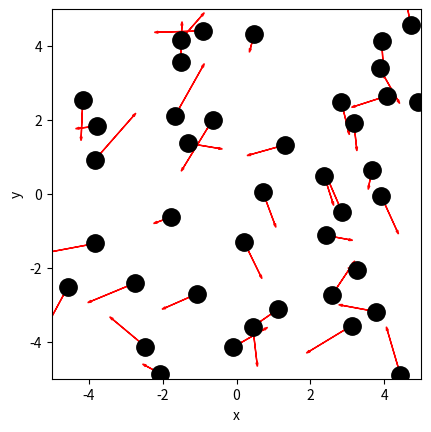

Python code for this plot: (Note: this script raises an exception after producing the figure.)
import numpy as np
import matplotlib.pyplot as plt

# Aanmaken van de randvoorwaarden en initiële condities
BOX_SIZE_0 = 10                # Hoogte en breedte startvolume
N = 40                         # Aantal deeltjes
V_0 = 1                        # Startsnelheid van deeltjes
RADIUS = 0.3 # pas aan         # Straal van moleculen
DT = 0.1 * RADIUS / V_0        # Tijdstap om geen botsing te missen

# Maken van de class
class ParticleClass:
    def __init__(self, m, v, r, R):
        """ maakt een deeltje (constructor) """
        self.m = m                         
        self.v = np.array(v, dtype=float)  
        self.r = np.array(r, dtype=float)  
        self.R = R

    def update_position(self):
        """ verandert positie voor één tijdstap """
        self.r += self.v * DT 
            
    @property
    def momentum(self):
        return self.m * self.v
    
    @property
    def kin_energy(self):
        return 1/2 * self.m * np.dot(self.v, self.v)
    
def collide_detection(p1: ParticleClass, p2: ParticleClass) -> bool:
    """ Geeft TRUE als de deeltjes overlappen """
    dx = p1.r[0]-p2.r[0]
    dy = p1.r[1]-p2.r[1]
    rr = p1.R + p2.R
    return  dx**2+dy**2 < rr**2 
    #Note: np.linalg.norm(p1.r - p2.r) < (p1.R + p2.R) had ook gekund, maar is veel langzamer. Controleer zelf!

def particle_collision(p1: ParticleClass, p2: ParticleClass):
    """ past snelheden aan uitgaande van overlap """
    m1, m2 = p1.m, p2.m
    delta_r = p1.r - p2.r
    delta_v = p1.v - p2.v
    dot_product = np.dot(delta_r, delta_v)
    
    # Als deeltjes van elkaar weg bewegen dan geen botsing
    if dot_product >= 0: # '='-teken voorkomt ook problemen als delta_r == \vec{0}
        return
    distance_squared = np.dot(delta_r, delta_r) 
    
    # Botsing oplossen volgens elastische botsing in 2D
    p1.v -= 2 * m2 / (m1 + m2) * dot_product / distance_squared * delta_r
    p2.v += 2 * m1 / (m1 + m2) * dot_product / distance_squared * delta_r

def box_collision(particle: ParticleClass):
    ''' botsing met wanden geeft periodieke randvoorwaarden '''
    for i in range(2):
        if particle.r[i] > BOX_SIZE_0 / 2:
            particle.r[i] -= BOX_SIZE_0 
        elif particle.r[i] < -BOX_SIZE_0 / 2:
            particle.r[i] += BOX_SIZE_0


def create_particles(particles):
    ''' Leegmaken en opnieuw aanmaken van deeltjes '''
    particles.clear
    for i in range(N):
        vx = np.random.uniform(-V_0, V_0)
        vy = np.random.choice([-1, 1]) * np.sqrt(V_0**2 - vx**2)        
        pos = np.random.uniform(-BOX_SIZE_0/2 + RADIUS, BOX_SIZE_0/2 - RADIUS, 2)
        particles.append(ParticleClass(m=1.0, v=[vx, vy], r=pos, R=RADIUS))

def handle_collisions(particles):
    ignore_list = []
    """ alle onderlinge botsingen afhandelen voor deeltjes in lijst """
    
    for i, p1 in enumerate(particles):
        if p1 in ignore_list:
            continue
        for j, p2 in enumerate(particles):
            if p1 is p2:
                continue                
            if collide_detection(particles[i], particles[j]):
                particle_collision(particles[i], particles[j])
                ignore_list.append(p2)

def handle_walls(particles):
    ''' botsing met wanden controleren voor alle deeltjes in volume '''
    for p in particles:
        box_collision(p)

def take_time_step(particles):    
    for p in particles:
        p.update_position()
        
    handle_collisions(particles)
    handle_walls(particles)  


particles = []
create_particles(particles)

for i in range(100):
    take_time_step(particles)

plt.figure()
plt.xlabel('x')
plt.ylabel('y')
plt.gca().set_aspect('equal')
plt.xlim(-BOX_SIZE_0/2, BOX_SIZE_0/2)
plt.ylim(-BOX_SIZE_0/2, BOX_SIZE_0/2)

for p in particles:
    plt.plot(p.r[0], p.r[1], 'k.', ms=25)
    plt.arrow(p.r[0], p.r[1], p.v[0], p.v[1], 
              head_width=0.05, head_length=0.1, color='red')
plt.show()

from matplotlib.animation import FuncAnimation
from IPython.display import HTML


fig, ax = plt.subplots()
ax.set_xlabel('x')
ax.set_ylabel('y')
ax.set_xlim(-BOX_SIZE_0/2, BOX_SIZE_0/2)
ax.set_ylim(-BOX_SIZE_0/2, BOX_SIZE_0/2)
ax.set_aspect('equal')
dot, = ax.plot([], [], 'ro', ms=13);

def init():
    dot.set_data([], [])
    return dot,

def update(frame):
    take_time_step(particles)
    dot.set_data([p.r[0] for p in particles], [p.r[1] for p in particles])
    return dot,

ani = FuncAnimation(fig, update, frames=100, init_func=init, blit=True, interval=50)
HTML(ani.to_jshtml())




# Jouw code

# Jouw code